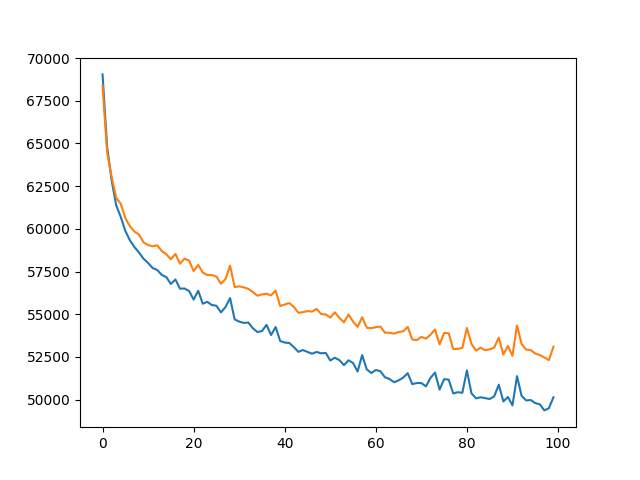

Values plotted in this chart, from the file beside it:
, train, eval
0, 69041, 68369
1, 64802, 64495
2, 62827, 63034
3, 61376, 61818
4, 60693, 61466
5, 59880, 60636
6, 59328, 60154
7, 58930, 59834
8, 58615, 59664
9, 58246, 59206
10, 58005, 59049
11, 57702, 58976
12, 57592, 59035
13, 57299, 58702
14, 57173, 58512
15, 56770, 58221
16, 57034, 58530
17, 56495, 57956
18, 56505, 58252
19, 56357, 58136
20, 55857, 57522
21, 56373, 57887
22, 55615, 57442
23, 55723, 57290
24, 55540, 57297
25, 55493, 57198
26, 55107, 56783
27, 55422, 57058
28, 55946, 57845
29, 54698, 56588
30, 54568, 56634
31, 54489, 56572
32, 54512, 56485
33, 54180, 56301
34, 53958, 56085
35, 54014, 56159
36, 54374, 56201
37, 53780, 56102
38, 54251, 56383
39, 53431, 55483
40, 53340, 55568
41, 53315, 55652
42, 53076, 55429
43, 52796, 55081
44, 52903, 55121
45, 52790, 55182
46, 52687, 55155
47, 52790, 55313
48, 52708, 55002
49, 52735, 54990
50, 52289, 54798
51, 52452, 55113
52, 52310, 54787
53, 52017, 54523
54, 52301, 54986
55, 52143, 54571
56, 51646, 54260
57, 52605, 54826
58, 51774, 54210
59, 51559, 54180
... 40 more rows
